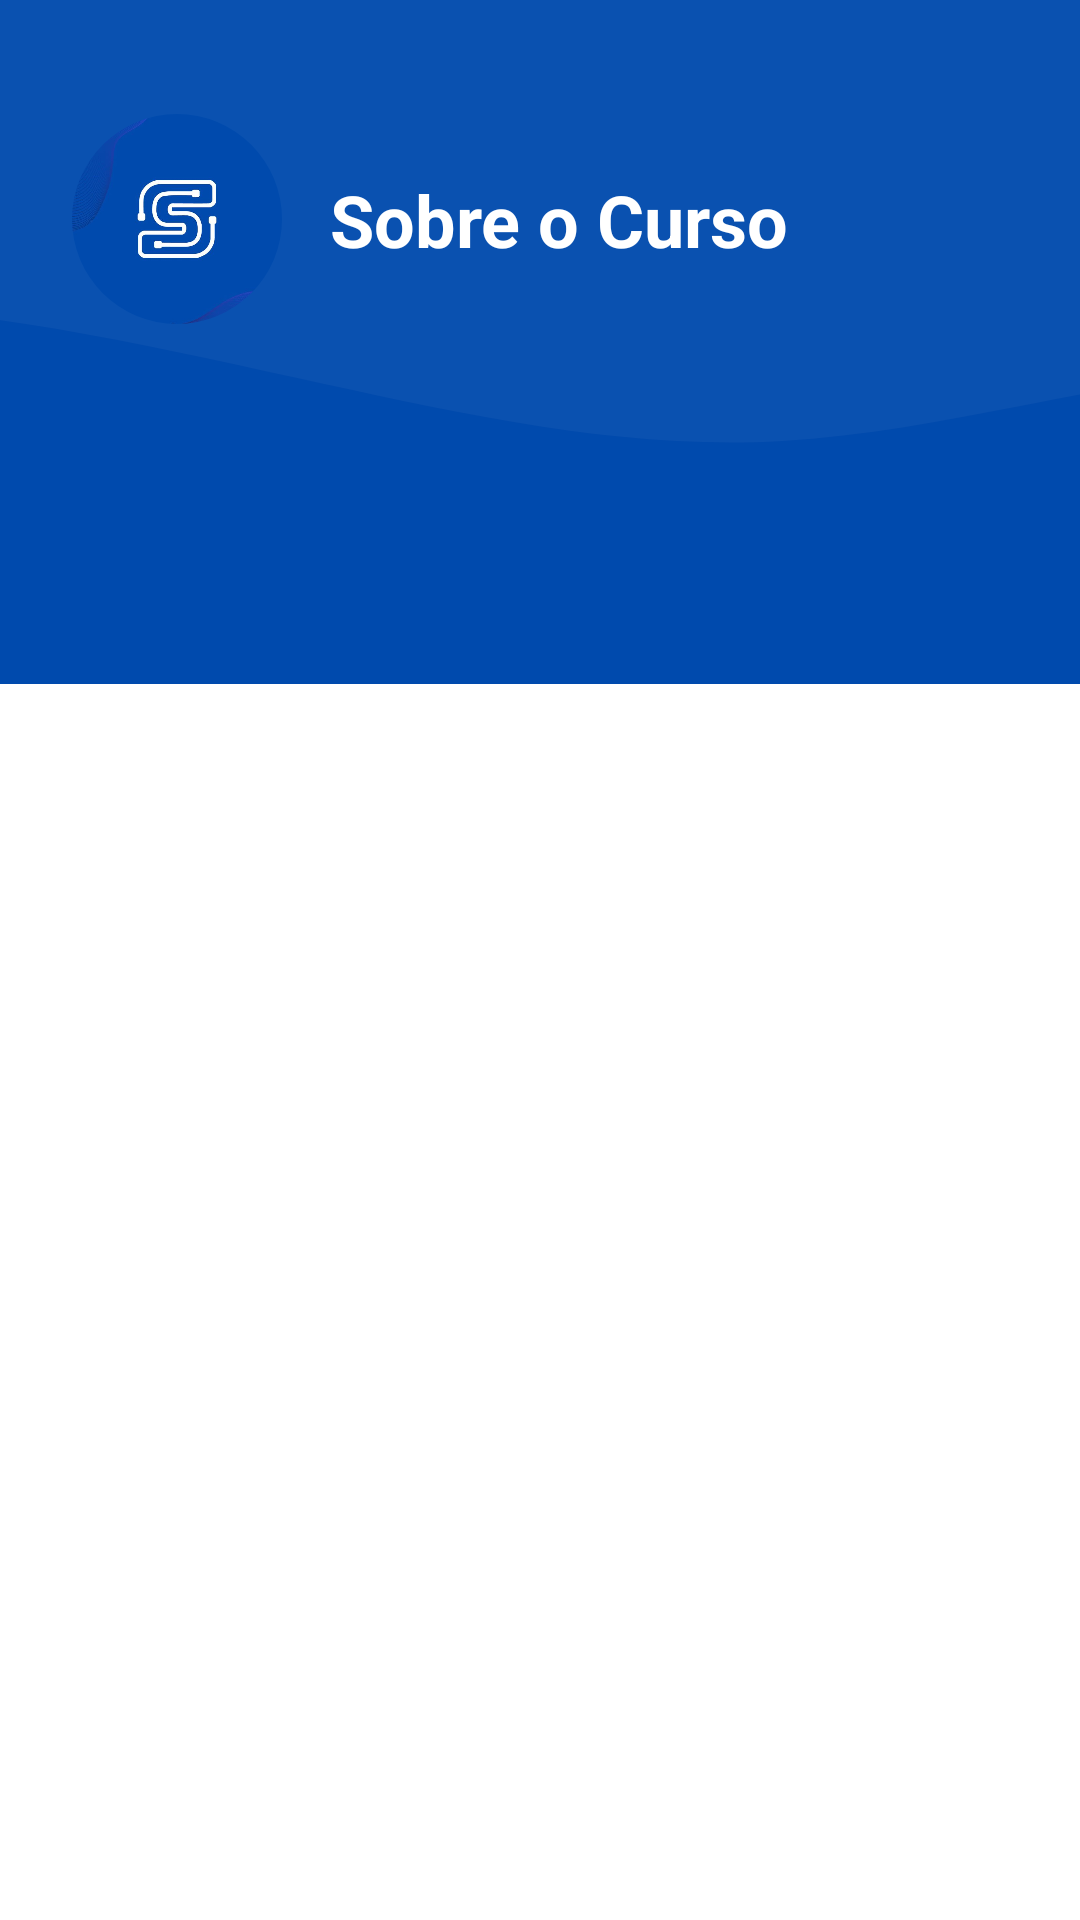

The Android layout XML behind this screen, and the referenced resources:
<!-- AndroidManifest.xml: application theme AppTheme -->
<!-- res/layout/activity_sobre_curso.xml -->
<?xml version="1.0" encoding="utf-8"?>
<androidx.coordinatorlayout.widget.CoordinatorLayout xmlns:android="http://schemas.android.com/apk/res/android"
    xmlns:app="http://schemas.android.com/apk/res-auto"
    android:layout_width="match_parent"
    android:layout_height="match_parent"
    android:background="@color/white">

    <com.google.android.material.appbar.AppBarLayout
        android:id="@+id/appBarLayout"
        android:layout_width="match_parent"
        android:layout_height="wrap_content"
        android:theme="@style/ThemeOverlay.MaterialComponents.Dark">

        <com.google.android.material.appbar.CollapsingToolbarLayout
            android:layout_width="match_parent"
            android:layout_height="180dp"
            app:contentScrim="@color/colorPrimary"
            app:layout_scrollFlags="scroll|exitUntilCollapsed">

            <androidx.constraintlayout.widget.ConstraintLayout
                android:layout_width="match_parent"
                android:layout_height="match_parent"
                android:background="@color/colorPrimary">

                <ImageView
                    android:id="@+id/ivBackground"
                    android:layout_width="match_parent"
                    android:layout_height="match_parent"
                    android:scaleType="centerCrop"
                    android:src="@drawable/wave_background"
                    android:alpha="0.2"
                    android:contentDescription="Background" />

                <com.google.android.material.imageview.ShapeableImageView
                    android:id="@+id/ivLogo"
                    android:layout_width="70dp"
                    android:layout_height="70dp"
                    android:layout_marginStart="24dp"
                    android:layout_marginTop="38dp"
                    android:src="@drawable/logo_si"
                    android:scaleType="centerCrop"
                    android:contentDescription="Logo Sistemas de Informação"
                    app:shapeAppearanceOverlay="@style/RoundedImage"
                    app:layout_constraintStart_toStartOf="parent"
                    app:layout_constraintTop_toTopOf="parent" />

                <TextView
                    android:id="@+id/tvCursoTitle"
                    android:layout_width="0dp"
                    android:layout_height="wrap_content"
                    android:layout_marginStart="16dp"
                    android:layout_marginEnd="24dp"
                    android:text="@string/sobre_curso"
                    android:textColor="@color/white"
                    android:textSize="24sp"
                    android:textStyle="bold"
                    app:layout_constraintBottom_toBottomOf="@+id/ivLogo"
                    app:layout_constraintEnd_toEndOf="parent"
                    app:layout_constraintStart_toEndOf="@+id/ivLogo"
                    app:layout_constraintTop_toTopOf="@+id/ivLogo" />

            </androidx.constraintlayout.widget.ConstraintLayout>

            <androidx.appcompat.widget.Toolbar
                android:id="@+id/toolbar"
                android:layout_width="match_parent"
                android:layout_height="?attr/actionBarSize"
                app:layout_collapseMode="pin"
                app:navigationIcon="@drawable/ic_back"
                app:popupTheme="@style/ThemeOverlay.MaterialComponents.Light" />

        </com.google.android.material.appbar.CollapsingToolbarLayout>

        <com.google.android.material.tabs.TabLayout
            android:id="@+id/tabLayout"
            android:layout_width="match_parent"
            android:layout_height="wrap_content"
            android:background="@color/colorPrimary"
            app:tabGravity="fill"
            app:tabIndicatorColor="@color/white"
            app:tabIndicatorHeight="3dp"
            app:tabMode="fixed"
            app:tabSelectedTextColor="@color/white"
            app:tabTextColor="@color/light_blue"
            style="@style/CustomTabStyle" />

    </com.google.android.material.appbar.AppBarLayout>

    <androidx.viewpager2.widget.ViewPager2
        android:id="@+id/viewPager"
        android:layout_width="match_parent"
        android:layout_height="match_parent"
        app:layout_behavior="@string/appbar_scrolling_view_behavior" />

</androidx.coordinatorlayout.widget.CoordinatorLayout>
<!-- resources referenced by this layout -->
<resources>
  <color name="colorPrimary">#004AAD</color>
  <color name="light_blue">#E6F0FF</color>
  <color name="white">#FFFFFF</color>
  <!-- drawable logo_si: png bitmap (drawable, 122680 bytes) -->
  <!-- drawable wave_background (drawable) -->
  <vector xmlns:android="http://schemas.android.com/apk/res/android"
      android:width="1440dp"
      android:height="320dp"
      android:viewportWidth="1440"
      android:viewportHeight="320">
    <path
        android:pathData="M0,224L48,213.3C96,203 192,181 288,181.3C384,181 480,203 576,224C672,245 768,267 864,261.3C960,256 1056,224 1152,218.7C1248,213 1344,235 1392,245.3L1440,256L1440,0L1392,0C1344,0 1248,0 1152,0C1056,0 960,0 864,0C768,0 672,0 576,0C480,0 384,0 288,0C192,0 96,0 48,0L0,0Z"
        android:fillColor="#ffffff"
        android:fillAlpha="0.2"/>
  </vector>
  <string name="sobre_curso">Sobre o Curso</string>
  <style name="CustomTabStyle" parent="Widget.MaterialComponents.TabLayout">
          <item name="tabTextAppearance">@style/CustomTabTextAppearance</item>
      </style>
  <style name="RoundedImage" parent="">
          <item name="cornerFamily">rounded</item>
          <item name="cornerSize">50%</item>
      </style>
  <style name="AppTheme" parent="Theme.MaterialComponents.Light.NoActionBar">
          <item name="colorPrimary">@color/colorPrimary</item>
          <item name="colorPrimaryDark">@color/colorPrimaryDark</item>
          <item name="colorAccent">@color/colorAccent</item>
          <item name="android:windowBackground">@color/white</item>
          <item name="android:statusBarColor">@color/colorPrimary</item>
      </style>
  <style name="CustomTabTextAppearance" parent="TextAppearance.Design.Tab">
          <item name="android:textSize">12sp</item>
          <item name="textAllCaps">false</item>
      </style>
  <color name="colorPrimaryDark">#003A87</color>
  <color name="colorAccent">#0066FF</color>
</resources>
